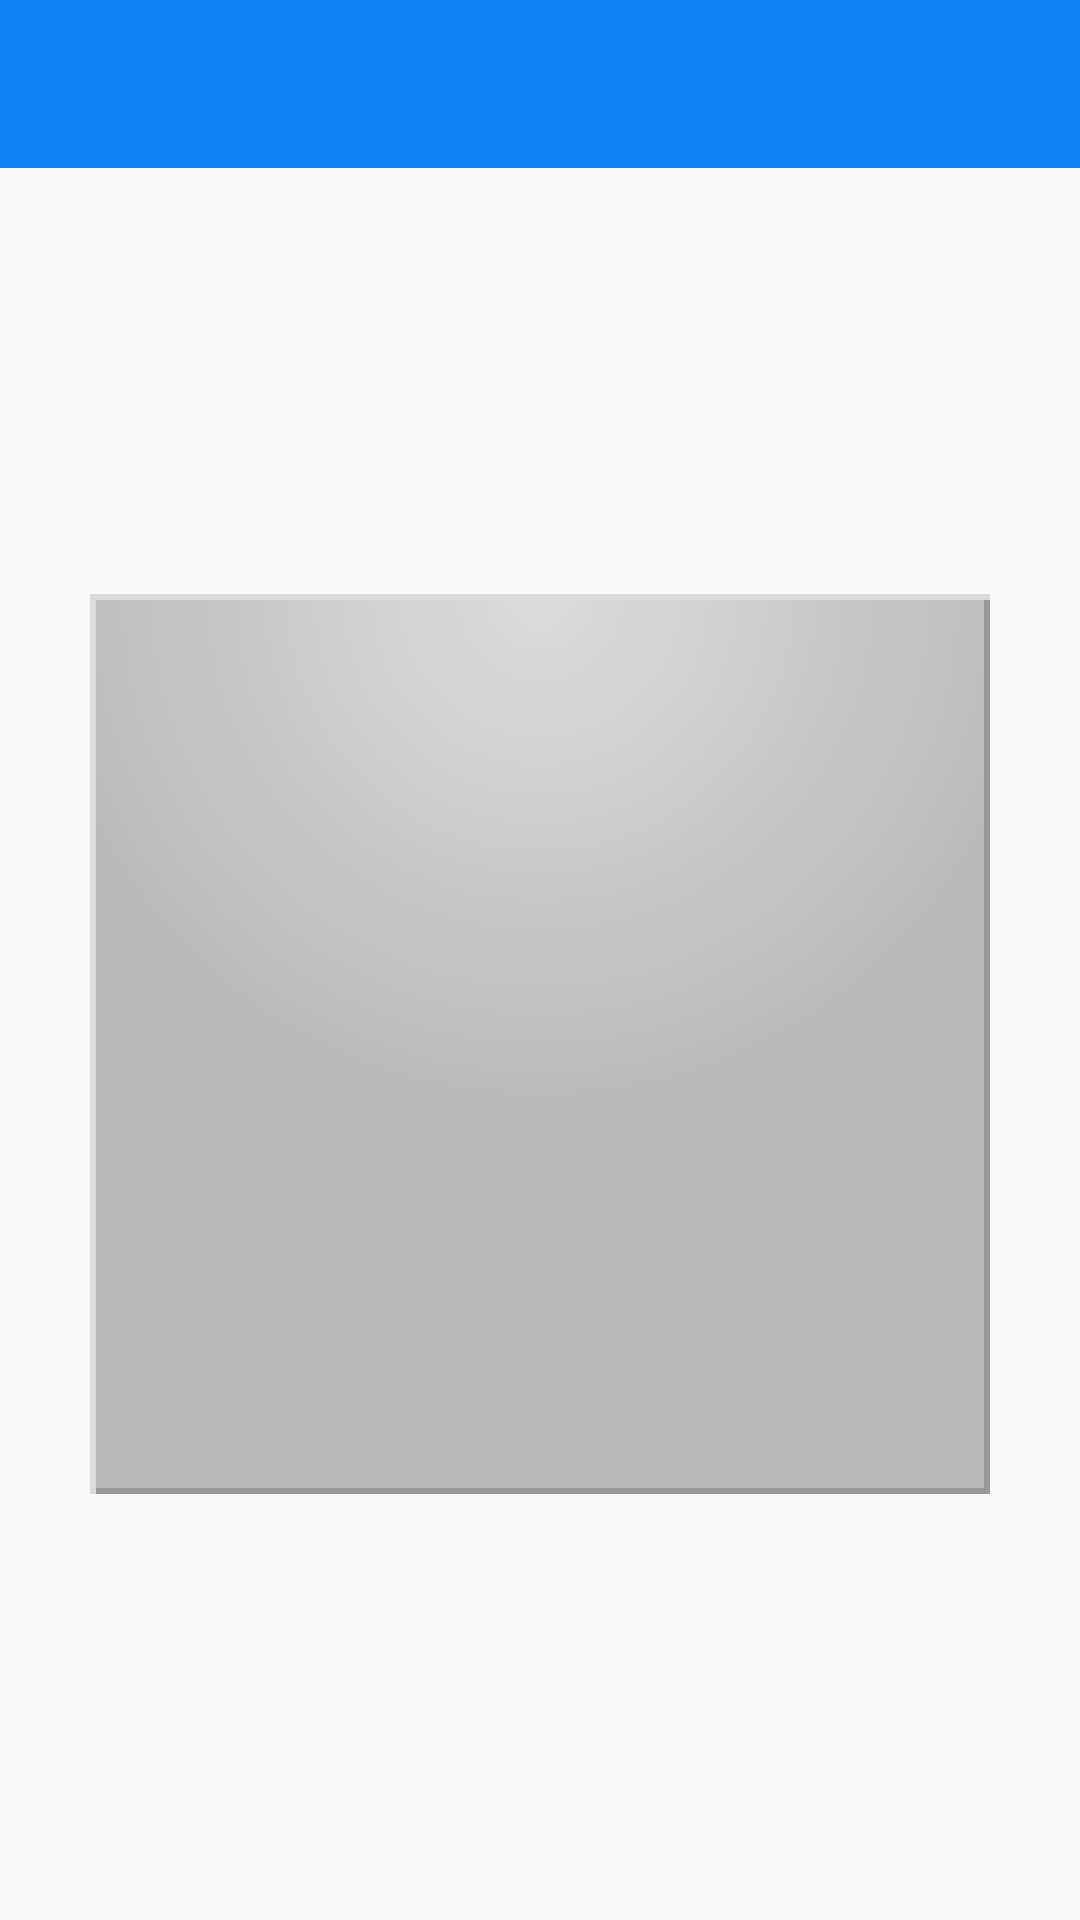

Write the Android layout XML for this screen, with the resource values it uses.
<!-- AndroidManifest.xml: application theme AppTheme -->
<!-- res/layout/activity_inset_drawable.xml -->
<?xml version="1.0" encoding="utf-8"?>
<LinearLayout xmlns:android="http://schemas.android.com/apk/res/android"
    android:layout_width="match_parent"
    android:layout_height="match_parent"
    android:orientation="vertical">

    <include layout="@layout/toolbar_actionbar" />

    <FrameLayout
        android:layout_width="match_parent"
        android:layout_height="match_parent">

        <View
            android:layout_width="300dp"
            android:layout_height="300dp"
            android:layout_gravity="center"
            android:background="@drawable/example_inset" />

    </FrameLayout>
</LinearLayout>
<!-- res/layout/toolbar_actionbar.xml (included above) -->
<?xml version="1.0" encoding="utf-8"?>
<android.support.v7.widget.Toolbar xmlns:android="http://schemas.android.com/apk/res/android"
    xmlns:app="http://schemas.android.com/apk/res-auto"
    android:id="@+id/toolbar_actionbar"
    android:layout_width="match_parent"
    android:layout_height="?actionBarSize"
    android:background="?attr/colorPrimary"
    app:contentInsetStart="?actionBarInsetStart"
    app:popupTheme="@style/ActionBarPopupThemeOverlay"
    app:theme="@style/ActionBarThemeOverlay"
    app:titleTextAppearance="@style/ActionBar.TitleText" />
<!-- resources referenced by this layout -->
<resources>
  <!-- drawable example_inset (drawable) -->
  <?xml version="1.0" encoding="utf-8"?>
  <layer-list xmlns:android="http://schemas.android.com/apk/res/android">
      <item>
          <shape>
              <stroke
                  android:width="2dp"
                  android:color="#999" />
  
              <gradient
                  android:centerY="0.0"
                  android:endColor="#BBB"
                  android:gradientRadius="500"
                  android:startColor="#DDD"
                  android:type="radial" />
          </shape>
      </item>
      <item>
          <inset
              android:insetBottom="-3dp"
              android:insetLeft="0dp"
              android:insetRight="-3dp"
              android:insetTop="0dp">
              <shape>
                  <stroke
                      android:width="2dp"
                      android:color="#DDD" />
                  <solid android:color="@android:color/transparent" />
              </shape>
          </inset>
      </item>
  </layer-list>
  <style name="ActionBar.TitleText" parent="TextAppearance.AppCompat.Widget.ActionBar.Title">
          <item name="android:textColor">#FFF</item>
          <item name="android:textSize">@dimen/TextSize.Material.Large</item>
      </style>
  <style name="ActionBarPopupThemeOverlay" parent="ThemeOverlay.AppCompat.Light" />
  <style name="ActionBarThemeOverlay" parent="">
          <item name="android:textColorPrimary">#FFF</item>
          <item name="colorControlNormal">?actionBarIconColor</item>
          <item name="colorControlHighlight">#3fff</item>
      </style>
  <style name="AppTheme" parent="Theme.AppCompat.Light.NoActionBar">
          <item name="actionBarInsetStart">@dimen/Activity.Horizontal.Padding</item>
          <item name="colorPrimary">@color/primary</item>
          <item name="colorPrimaryDark">@color/primary_dark</item>
      </style>
  <dimen name="TextSize.Material.Large">16sp</dimen>
  <dimen name="Activity.Horizontal.Padding">@dimen/Padding.L.Standard.Double</dimen>
  <color name="primary">#1083F5</color>
  <color name="primary_dark">#0E84DC</color>
  <dimen name="Padding.L.Standard.Double">16dp</dimen>
</resources>
